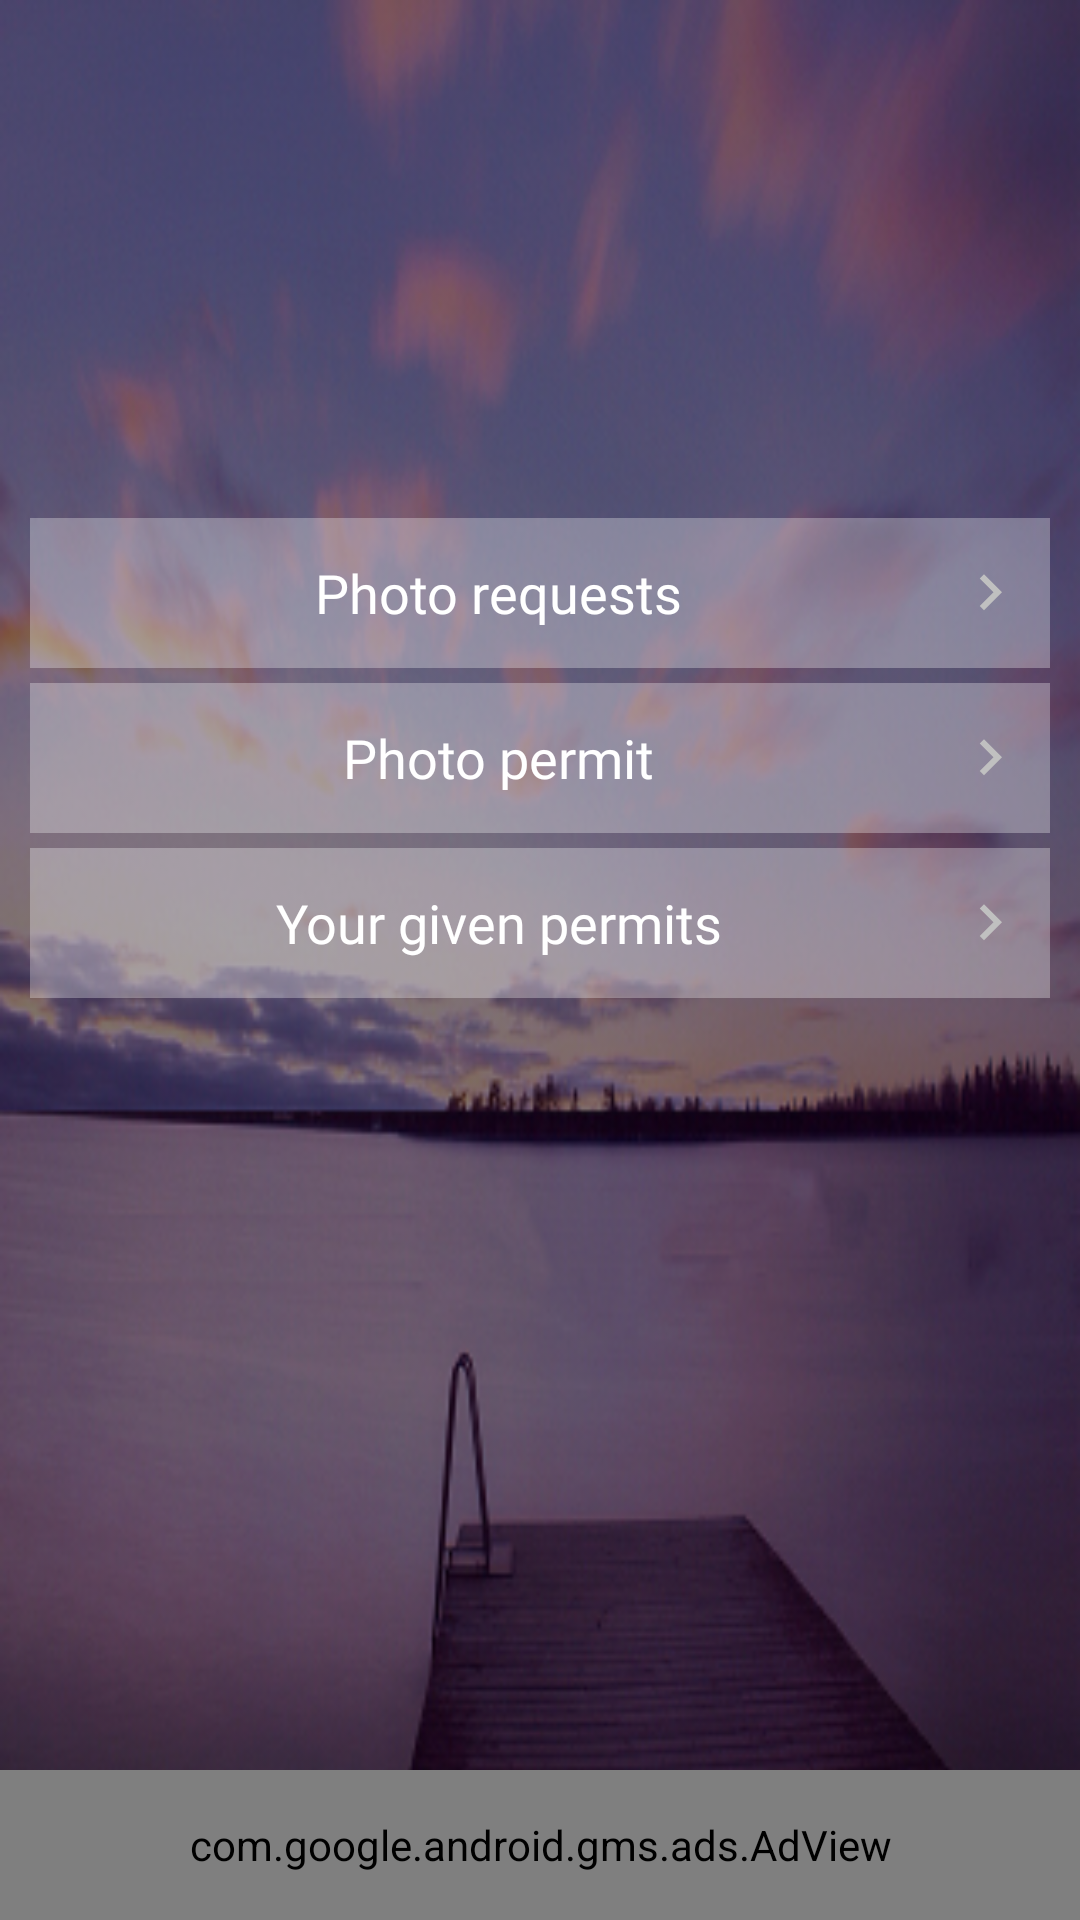

Reconstruct the res/layout file that produces this screen, plus the resources it refers to.
<!-- AndroidManifest.xml: application theme AppTheme -->
<!-- res/layout/activity_photo_requests.xml -->
<?xml version="1.0" encoding="utf-8"?>
<androidx.constraintlayout.widget.ConstraintLayout xmlns:android="http://schemas.android.com/apk/res/android"
    android:id="@+id/cl_Photo_Request"
    xmlns:app="http://schemas.android.com/apk/res-auto"
    xmlns:tools="http://schemas.android.com/tools"
    android:layout_width="match_parent"
    android:layout_height="match_parent"
    android:background="@drawable/img2"
    android:backgroundTint="#80000000"
    android:backgroundTintMode="src_over"
    tools:context=".fragment.account.profile.ui.PhotoRequestActivity">

        <androidx.constraintlayout.widget.ConstraintLayout
            android:layout_width="match_parent"
            android:layout_height="wrap_content"
            android:layout_centerInParent="true"
            android:layout_margin="0dp"
            android:layout_marginStart="2dp"
            android:layout_marginEnd="5dp"
            android:padding="10dp"
            app:layout_constraintBottom_toBottomOf="parent"
            app:layout_constraintEnd_toEndOf="parent"
            app:layout_constraintStart_toStartOf="parent"
            app:layout_constraintTop_toTopOf="parent"
            app:layout_constraintVertical_bias="0.339">

                <TextView
                    android:id="@+id/btn_photo_rqst"
                    style="@style/text_view_style"
                    android:layout_width="match_parent"
                    android:layout_height="50dp"
                    android:layout_marginTop="10dp"
                    android:layout_marginBottom="10dp"
                    android:background="@color/imagebg"
                    android:checked="true"
                    android:drawableEnd="@drawable/ic_keyboard_arrow_right_black_24dp"
                    android:fontFamily="@font/montserrat"
                    android:gravity="center"
                    android:padding="1dp"
                    android:text="@string/Photo_request"
                    android:textSize="18sp"
                    app:layout_constraintEnd_toEndOf="parent"
                    app:layout_constraintStart_toStartOf="parent"
                    app:layout_constraintTop_toTopOf="parent" />


                <TextView
                    android:id="@+id/photo_rqst_count"
                    android:layout_width="wrap_content"
                    android:layout_height="wrap_content"
                    android:layout_marginTop="16dp"
                    android:layout_marginEnd="32dp"
                    android:layout_marginBottom="16dp"
                    android:background="@drawable/badge_circle"
                    android:gravity="center"
                    android:text="1"
                    android:textAlignment="center"
                    android:textColor="#FFF"
                    android:textSize="14sp"
                    android:textStyle="bold"
                    android:visibility="gone"
                    app:layout_constraintBottom_toBottomOf="@+id/btn_photo_rqst"
                    app:layout_constraintEnd_toEndOf="parent"
                    app:layout_constraintTop_toTopOf="@+id/btn_photo_rqst"
                    app:layout_constraintVertical_bias="0.525" />

                <TextView
                    android:id="@+id/btn_photo_permits"
                    style="@style/text_view_style"
                    android:layout_width="match_parent"
                    android:layout_height="50dp"
                    android:layout_marginTop="5dp"
                    android:layout_marginBottom="10dp"
                    android:background="@color/imagebg"
                    android:drawableEnd="@drawable/ic_keyboard_arrow_right_black_24dp"
                    android:fontFamily="@font/montserrat"
                    android:gravity="center"
                    android:padding="1dp"

                    android:text="@string/Photo_permits"

                    android:textSize="18sp"
                    app:layout_constraintEnd_toEndOf="parent"
                    app:layout_constraintStart_toStartOf="parent"
                    app:layout_constraintTop_toBottomOf="@+id/btn_photo_rqst" />

                <TextView
                    android:id="@+id/photo_permits_count"
                    android:layout_width="wrap_content"
                    android:layout_height="wrap_content"
                    android:layout_marginTop="16dp"
                    android:layout_marginEnd="32dp"
                    android:layout_marginBottom="16dp"
                    android:background="@drawable/badge_circle"
                    android:gravity="center"
                    android:text="1"
                    android:textAlignment="center"
                    android:textColor="#FFF"
                    android:textSize="14sp"
                    android:textStyle="bold"
                    android:visibility="gone"
                    app:layout_constraintBottom_toBottomOf="@+id/btn_photo_permits"
                    app:layout_constraintEnd_toEndOf="parent"
                    app:layout_constraintTop_toTopOf="@+id/btn_photo_permits"
                    app:layout_constraintVertical_bias="0.354" />

                <TextView
                    android:id="@+id/btn_given_permits"
                    style="@style/text_view_style"
                    android:layout_width="match_parent"
                    android:layout_height="50dp"
                    android:layout_marginTop="5dp"
                    android:layout_marginBottom="10dp"
                    android:background="@color/imagebg"
                    android:drawableEnd="@drawable/ic_keyboard_arrow_right_black_24dp"
                    android:fontFamily="@font/montserrat"
                    android:gravity="center"
                    android:padding="1dp"
                    android:text="@string/given_permits"
                    android:textSize="18sp"
                    app:layout_constraintEnd_toEndOf="parent"
                    app:layout_constraintStart_toStartOf="parent"
                    app:layout_constraintTop_toBottomOf="@+id/btn_photo_permits" />

                <TextView
                    android:id="@+id/given_permits_count"
                    android:layout_width="wrap_content"
                    android:layout_height="wrap_content"
                    android:layout_marginTop="16dp"
                    android:layout_marginEnd="32dp"
                    android:layout_marginBottom="16dp"
                    android:background="@drawable/badge_circle"
                    android:gravity="center"
                    android:text="1"
                    android:textAlignment="center"
                    android:textColor="#FFF"
                    android:textSize="14sp"
                    android:textStyle="bold"
                    android:visibility="gone"
                    app:layout_constraintBottom_toBottomOf="@+id/btn_given_permits"
                    app:layout_constraintEnd_toEndOf="parent"
                    app:layout_constraintTop_toTopOf="@+id/btn_given_permits"
                    app:layout_constraintVertical_bias="0.714" />

        </androidx.constraintlayout.widget.ConstraintLayout>


        <com.google.android.gms.ads.AdView
            android:id="@+id/home_admob"
            android:layout_width="match_parent"
            android:layout_height="50dp"
            android:layout_weight="0"
            app:adSize="SMART_BANNER"
            app:adUnitId="@string/app_id"
            app:layout_constraintBottom_toBottomOf="parent"
            app:layout_constraintDimensionRatio="w,1:1"
            tools:ignore="MissingConstraints"
            tools:layout_editor_absoluteX="42dp" />

</androidx.constraintlayout.widget.ConstraintLayout>
<!-- resources referenced by this layout -->
<resources>
  <color name="imagebg">#4DFFFFFF</color>
  <!-- drawable badge_circle (drawable) -->
  <?xml version="1.0" encoding="utf-8"?>
  <shape xmlns:android="http://schemas.android.com/apk/res/android"
      android:shape="oval">
  
      <size
          android:width="16dp"
          android:height="16dp"/>
  
      <solid
          android:color="#F00" />
      <stroke
          android:width="0.5dip"
          android:color="#FFF" />
  
  
  
  
  
  </shape>
  <!-- drawable ic_keyboard_arrow_right_black_24dp (drawable) -->
  <vector android:height="24dp" android:tint="@color/silver"
      android:viewportHeight="24.0" android:viewportWidth="24.0"
      android:width="24dp" xmlns:android="http://schemas.android.com/apk/res/android">
      <path android:fillColor="#FF000000" android:pathData="M8.59,16.34l4.58,-4.59 -4.58,-4.59L10,5.75l6,6 -6,6z"/>
  </vector>
  <!-- drawable img2: png bitmap (drawable, 279053 bytes) -->
  <string name="Photo_permits">Photo permit</string>
  <string name="Photo_request">Photo requests</string>
  <string name="app_id">ca-app-pub-3453270402337037~1105421664</string>
  <string name="given_permits">Your given permits</string>
  <style name="text_view_style" parent="TextAppearance.AppCompat.Light.SearchResult.Title">
          <item name="android:fontFamily">@font/montserrat</item>
          <item name="android:gravity">start</item>
          <item name="android:paddingTop">4dp</item>
          <item name="android:paddingStart">4dp</item>
          <item name="android:paddingBottom">4dp</item>
          <item name="android:paddingEnd">8dp</item>
          <item name="android:textColor">@color/white</item>
          <item name="android:background">@drawable/ripple_transparent</item>
          <item name="android:textSize">16sp</item>
      </style>
  <style name="AppTheme" parent="Theme.AppCompat.Light.DarkActionBar">
          
          <item name="colorPrimary">@color/colorPrimary</item>
          <item name="colorPrimaryDark">@color/colorPrimaryDark</item>
          <item name="colorAccent">@color/colorAccent</item>
          <item name="android:statusBarColor">@color/colorPrimaryDark</item>
          <item name="android:windowAnimationStyle">@style/CustomActivityAnimation</item>
      </style>
  <color name="silver">#C0C0C0</color>
  <color name="white">#FFFFFF</color>
  <color name="colorPrimary">#6C3E72</color>
  <color name="colorPrimaryDark">#4A274F</color>
  <color name="colorAccent">#85416A</color>
  <style name="CustomActivityAnimation" parent="@android:style/Animation.Activity">
          <item name="android:activityOpenEnterAnimation">@anim/slide_in_right</item>
          <item name="android:activityOpenExitAnimation">@anim/slide_out_left</item>
          <item name="android:activityCloseEnterAnimation">@anim/slide_in_left</item>
          <item name="android:activityCloseExitAnimation">@anim/slide_out_right</item>
      </style>
</resources>
